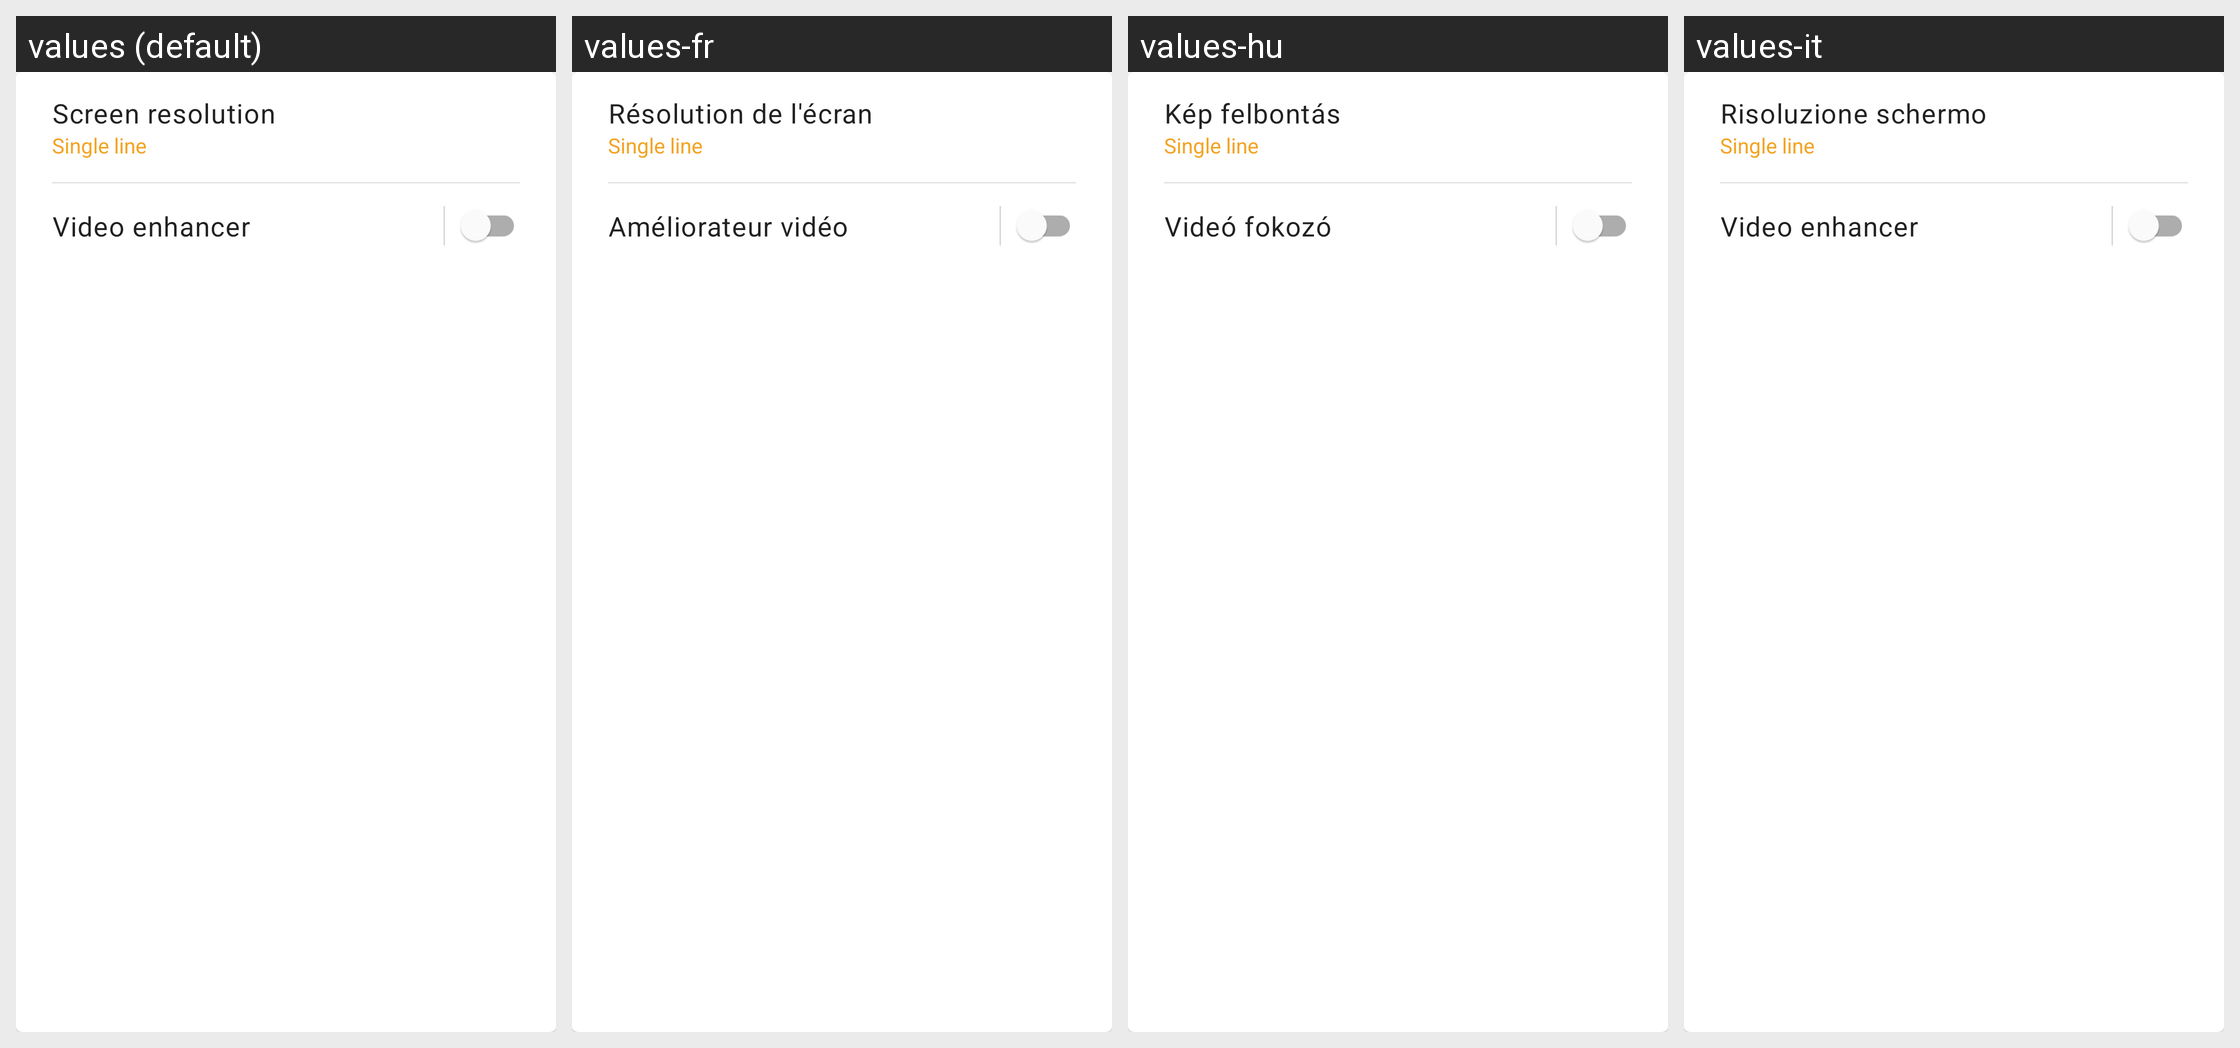

Locale-by-locale string values for the Android screen shown in this grid:
Android screen res/layout/card_zest_section_display.xml rendered under 4 locales, left to right: values (default), values-fr, values-hu, values-it. Device: Nexus 5 (rendered at 1080×1920; each locale shown at half size, 540×960, under a caption strip naming it); theme SamsungTheme.
Other locales in the repository, not shown: values-ar, values-ar-rSY, values-de, values-es, values-es-rMX, values-fa, values-fil, values-hi, values-id, values-ku, values-ro, values-ru, values-tr, values-ur.
Strings drawn on this screen, with the default value and each locale's value (text and hints the layout hard-codes, and strings that could not be matched under every locale, appear in the picture but are not listed):

system_settings_resolution_plugin_title
  values: Screen resolution
  values-fr: Résolution de l'écran
  values-hu: Kép felbontás
  values-it: Risoluzione schermo

zest_video_enhancer_title
  values: Video enhancer
  values-fr: Améliorateur vidéo
  values-hu: Videó fokozó
  values-it: Video enhancer  [not translated; the default value is used]
